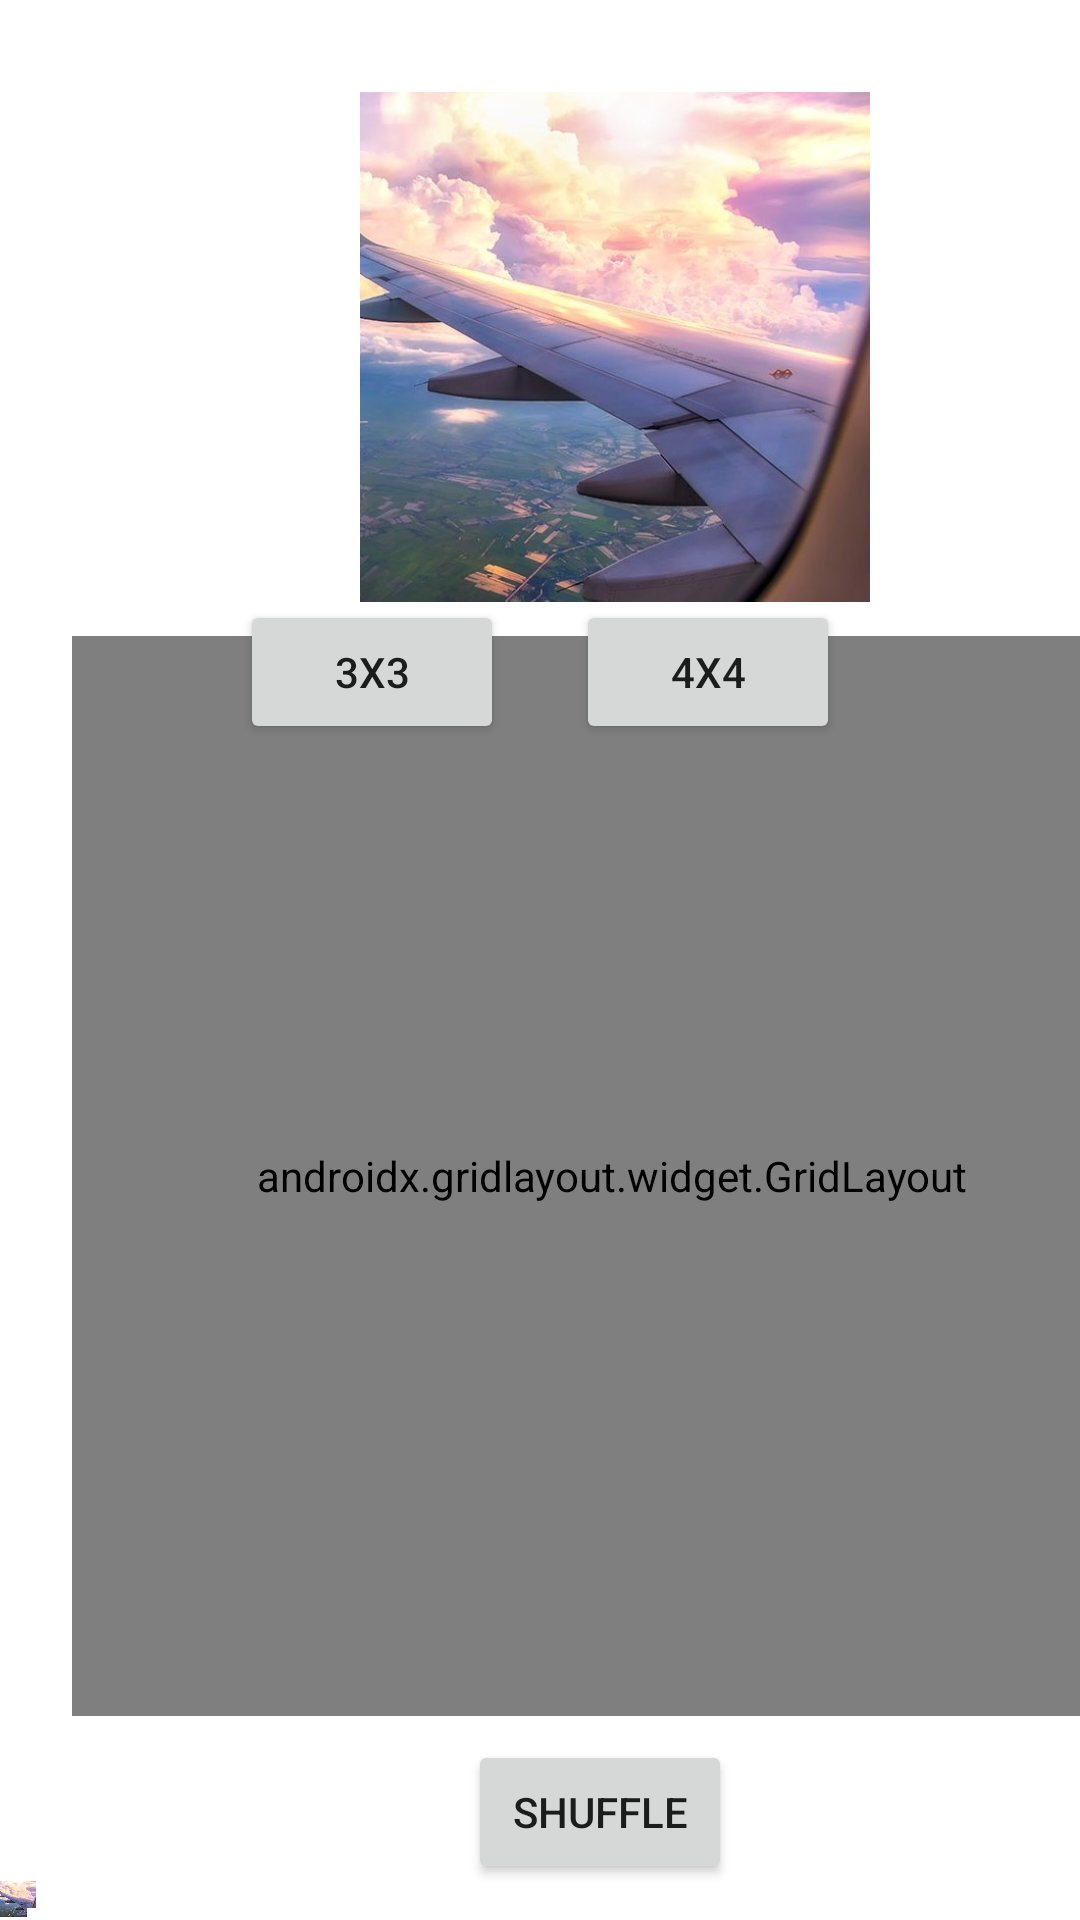

Android layout source for this screen:
<!-- AndroidManifest.xml: application theme Theme.Assig1 -->
<!-- res/layout/activity_four.xml -->
<?xml version="1.0" encoding="utf-8"?>
<androidx.constraintlayout.widget.ConstraintLayout xmlns:android="http://schemas.android.com/apk/res/android"
    xmlns:app="http://schemas.android.com/apk/res-auto"
    xmlns:tools="http://schemas.android.com/tools"
    android:layout_width="match_parent"
    android:layout_height="match_parent"
    tools:context=".four">

    <ImageView
        android:id="@+id/sky"
        android:layout_width="170dp"
        android:layout_height="199dp"
        android:layout_marginStart="120dp"
        android:layout_marginTop="16dp"
        app:layout_constraintStart_toStartOf="parent"
        app:layout_constraintTop_toTopOf="parent"
        app:srcCompat="@drawable/sky" />

    <Button
        android:id="@+id/three"
        android:layout_width="wrap_content"
        android:layout_height="wrap_content"
        android:layout_marginStart="80dp"
        android:layout_marginTop="200dp"
        android:text="3X3"
        app:layout_constraintStart_toStartOf="parent"
        app:layout_constraintTop_toTopOf="parent" />

    <Button
        android:id="@+id/four"
        android:layout_width="wrap_content"
        android:layout_height="wrap_content"
        android:layout_marginTop="200dp"
        android:layout_marginEnd="80dp"
        android:text="4X4"
        app:layout_constraintEnd_toEndOf="parent"
        app:layout_constraintTop_toTopOf="parent" />

    <Button
        android:id="@+id/shuffle"
        android:layout_width="wrap_content"
        android:layout_height="wrap_content"
        android:layout_marginStart="156dp"
        android:layout_marginBottom="12dp"
        android:text="SHUFFLE"
        app:layout_constraintBottom_toBottomOf="parent"
        app:layout_constraintStart_toStartOf="parent" />

    <androidx.gridlayout.widget.GridLayout
        android:id="@+id/grid"
        android:layout_width="360dp"
        android:layout_height="360dp"
        android:layout_marginStart="24dp"
        android:layout_marginBottom="68dp"
        app:columnCount="4"
        app:layout_constraintBottom_toBottomOf="parent"
        app:layout_constraintStart_toStartOf="parent"
        app:rowCount="4">

        <ImageButton
            android:id="@+id/img1"
            android:layout_width="90dp"
            android:layout_height="90dp"
            android:scaleType="centerInside"
            android:background="@drawable/border"
            app:srcCompat="@drawable/ic_launcher_background"/>

        <ImageButton
            android:id="@+id/img2"
            android:layout_width="90dp"
            android:layout_height="90dp"
            android:scaleType="centerInside"
            android:background="@drawable/border"
            app:srcCompat="@drawable/ic_launcher_background" />

        <ImageButton
            android:id="@+id/img3"
            android:layout_width="90dp"
            android:layout_height="90dp"
            android:background="@drawable/border"
            android:scaleType="centerInside"
            app:srcCompat="@drawable/ic_launcher_background" />

        <ImageButton
            android:id="@+id/img4"
            android:layout_width="90dp"
            android:layout_height="90dp"
            android:background="@drawable/border"
            android:scaleType="centerInside"
            app:srcCompat="@drawable/ic_launcher_background" />

        <ImageButton
            android:id="@+id/img5"
            android:layout_width="90dp"
            android:layout_height="90dp"
            android:background="@drawable/border"
            android:scaleType="centerInside"
            app:srcCompat="@drawable/ic_launcher_background" />

        <ImageButton
            android:id="@+id/img6"
            android:layout_width="90dp"
            android:layout_height="90dp"
            android:background="@drawable/border"
            android:scaleType="centerInside"
            app:srcCompat="@drawable/ic_launcher_background" />

        <ImageButton
            android:id="@+id/img7"
            android:layout_width="90dp"
            android:layout_height="90dp"
            android:background="@drawable/border"
            android:scaleType="centerInside"
            app:srcCompat="@drawable/ic_launcher_background" />

        <ImageButton
            android:id="@+id/img8"
            android:layout_width="90dp"
            android:layout_height="90dp"
            android:background="@drawable/border"
            android:scaleType="centerInside"
            app:srcCompat="@drawable/ic_launcher_background" />

        <ImageButton
            android:id="@+id/img9"
            android:layout_width="90dp"
            android:layout_height="90dp"
            android:background="@drawable/border"
            android:scaleType="centerInside"
            app:srcCompat="@drawable/ic_launcher_background" />

        <ImageButton
            android:id="@+id/img10"
            android:layout_width="90dp"
            android:layout_height="90dp"
            android:background="@drawable/border"
            android:scaleType="centerInside"
            app:srcCompat="@drawable/ic_launcher_background" />

        <ImageButton
            android:id="@+id/img11"
            android:layout_width="90dp"
            android:layout_height="90dp"
            android:background="@drawable/border"
            android:scaleType="centerInside"
            app:srcCompat="@drawable/ic_launcher_background" />

        <ImageButton
            android:id="@+id/img12"
            android:layout_width="90dp"
            android:layout_height="90dp"
            android:background="@drawable/border"
            android:scaleType="centerInside"
            app:srcCompat="@drawable/ic_launcher_background" />

        <ImageButton
            android:id="@+id/img13"
            android:layout_width="90dp"
            android:layout_height="90dp"
            android:background="@drawable/border"
            android:scaleType="centerInside"
            app:srcCompat="@drawable/ic_launcher_background" />

        <ImageButton
            android:id="@+id/img14"
            android:layout_width="90dp"
            android:layout_height="90dp"
            android:background="@drawable/border"
            android:scaleType="centerInside"
            app:srcCompat="@drawable/ic_launcher_background" />

        <ImageButton
            android:id="@+id/img15"
            android:layout_width="90dp"
            android:layout_height="90dp"
            android:background="@drawable/border"
            android:scaleType="centerInside"
            app:srcCompat="@drawable/ic_launcher_background" />

        <ImageButton
            android:id="@+id/img16"
            android:layout_width="90dp"
            android:layout_height="90dp"
            android:background="@drawable/border"
            android:scaleType="centerInside"
            app:srcCompat="@drawable/ic_launcher_background" />

    </androidx.gridlayout.widget.GridLayout>

    <ImageView
        android:id="@+id/sky2"
        android:layout_width="12dp"
        android:layout_height="14dp"
        app:layout_constraintBottom_toBottomOf="parent"
        app:layout_constraintStart_toStartOf="parent"
        app:srcCompat="@drawable/sky2" />

</androidx.constraintlayout.widget.ConstraintLayout>
<!-- resources referenced by this layout -->
<resources>
  <!-- drawable border (drawable) -->
  <?xml version="1.0" encoding="utf-8"?>
  <shape xmlns:android="http://schemas.android.com/apk/res/android"
      android:shape="rectangle" >
  
      <stroke
          android:width="4dp"
          android:color="#FFFFFFFF" />
  
      <padding android:left="2dp"
          android:top="2dp"
          android:right="2dp"
          android:bottom="2dp" />
  
  </shape>
  <!-- drawable sky: jpg bitmap (drawable, 77559 bytes) -->
  <!-- drawable sky2: jpg bitmap (drawable, 75943 bytes) -->
  <style name="Theme.Assig1" parent="Theme.MaterialComponents.DayNight.DarkActionBar">
          
          <item name="colorPrimary">@color/purple_500</item>
          <item name="colorPrimaryVariant">@color/purple_700</item>
          <item name="colorOnPrimary">@color/white</item>
          
          <item name="colorSecondary">@color/teal_200</item>
          <item name="colorSecondaryVariant">@color/teal_700</item>
          <item name="colorOnSecondary">@color/black</item>
          
          <item name="android:statusBarColor" tools:targetApi="l">?attr/colorPrimaryVariant</item>
          
      </style>
  <!-- not gathered from this repository: default colours our renderer supplied (Android Studio template values) -->
  <color name="purple_500">#FF6200EE</color>
  <color name="purple_700">#FF3700B3</color>
  <color name="teal_200">#FF03DAC5</color>
  <color name="teal_700">#FF018786</color>
  <color name="black">#FF000000</color>
  <color name="white">#FFFFFFFF</color>
</resources>
